Run: headless pygame with SDL's dummy video driver; simulated clock (each Clock.tick advances the game by its frame time, no real sleeping); random seed 0; keys injected as events and as key.get_pressed() state; no mouse input.
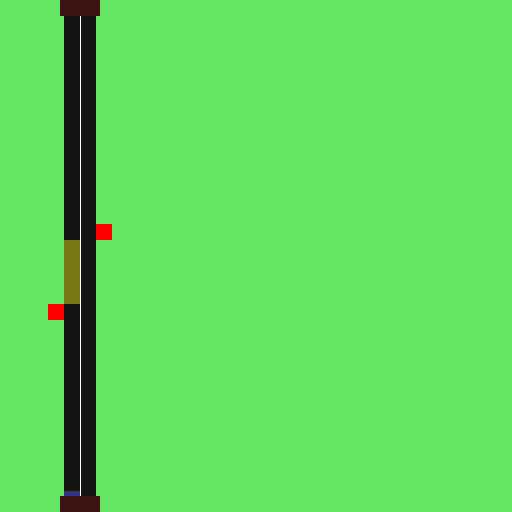
Frame 1 of 4 · flips 1–60 · no input
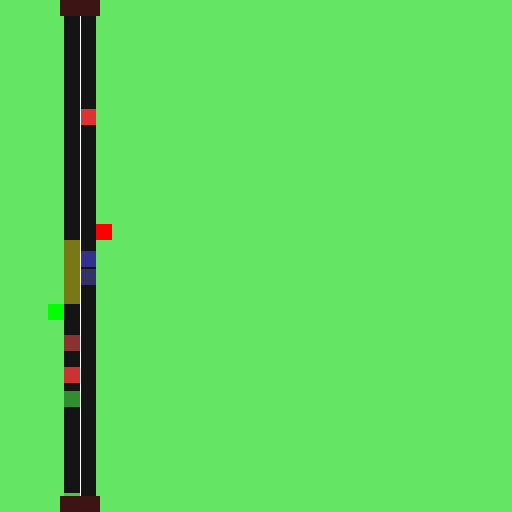
Frame 2 of 4 · flips 61–180 · tapped SPACE, RETURN · held RIGHT (→), D
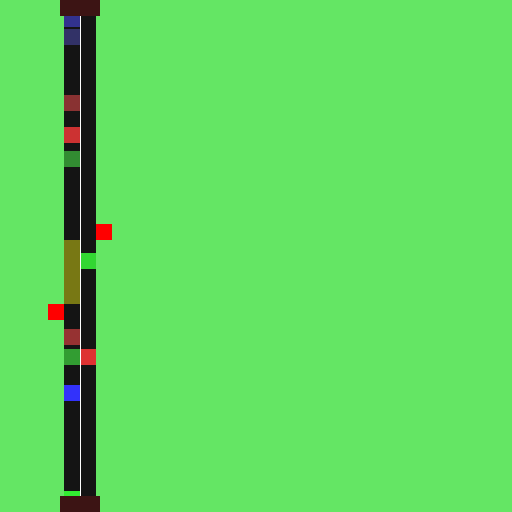
Frame 3 of 4 · flips 181–300 · held DOWN (↓), S
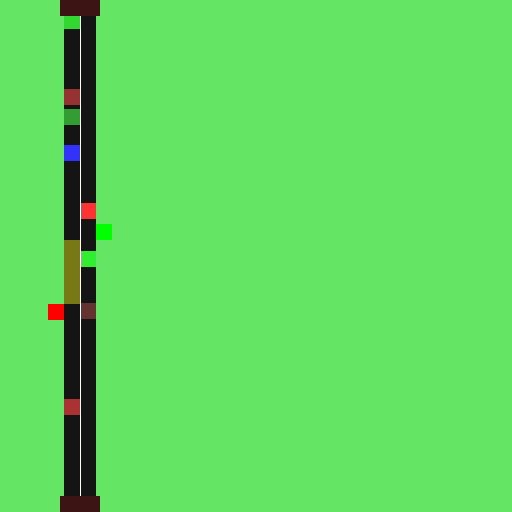
Frame 4 of 4 · flips 301–420 · held LEFT (←), A, UP (↑), W

The pygame program that drew these frames:

import pygame
import sys, os, traceback, random, itertools

if sys.platform in ["win32", "win64"]:
    os.environ["SDL_VIDEO_CENTERED"] = "1"

pygame.display.init()
pygame.font.init()

# SCRIPT_DIR = os.path.dirname(os.path.abspath(__file__))


class Vehicle(pygame.sprite.Sprite):

    def __init__(self, group, direction):
        pygame.sprite.DirtySprite.__init__(self)

        self.group = group

        self.image = pygame.Surface([16, 16])
        col = random.choice([(50, 50,  random.uniform(100, 255)), (50, random.uniform(100, 255), 50), (random.uniform(100, 255), 50, 50)])
        self.image.fill(col)
        # self.image.set_colorkey((0, 0, 0))

        self.direction = direction
        #self.direction = random.choice(["northbound", "southbound"])

        if self.direction == "northbound":
            self.rect = pygame.draw.rect(self.image, (0, 0, 0), [64, 512, 16, 16])
        elif self.direction == "southbound":
            self.rect = pygame.draw.rect(self.image, (0, 0, 0), [80, 0, 16, -16])


    def update(self):
        self.move()
        if (self.rect.y < -16 and self.direction == "northbound") or (self.rect.y > 576 and self.direction == "southbound"):
            # print("removed")
            self.group.remove(self)

    def move(self):
        if self.direction == "northbound":
            # self.rect.y -= 1
            if self.rect.y <= 311 and self.rect.y >= 304:
                self.rect.move_ip(2, 0)
            if self.rect.y <= 223 and self.rect.y >= 216:
                self.rect.move_ip(-2, 0)
            self.rect.move_ip(0, -1)
        elif self.direction == "southbound":
            # self.rect.y += 1
            self.rect.move_ip(0, 1)

class TrafficLight(pygame.sprite.Sprite):

    def __init__(self, direction):
        pygame.sprite.Sprite.__init__(self)

        self.image = pygame.Surface([16, 16])

        self.colours = itertools.cycle([(255, 0, 0), (255, 0, 0), (255, 0, 0), (0, 255, 0)])
        self.c_col = next(self.colours)

        if direction == "northbound":
            self.c_col = next(self.colours)
            self.c_col = next(self.colours)
            self.image.fill(self.c_col)
            self.rect = pygame.draw.rect(self.image, self.c_col, [48, 304, 16, 16])
        else:
            self.image.fill(self.c_col)
            self.rect = pygame.draw.rect(self.image, self.c_col, [96, 224, 16, 16])


        self.frame = 0

    def update(self):
        self.frame += 1
        if self.frame == 128:
            self.c_col = next(self.colours)
            self.image.fill(self.c_col)
            self.frame = 0




class SimulationGame:

    screen_size = [512, 512]

    def __init__(self):
        self.surface = pygame.display.set_mode(SimulationGame.screen_size)
        self.running = True

        self.sprites = pygame.sprite.Group()
        self.traffic_lights = pygame.sprite.Group()

        self.clock = pygame.time.Clock()



        trafficLightNorth = TrafficLight("northbound")
        trafficLightSouth = TrafficLight("southbound")
        self.traffic_lights.add(trafficLightNorth)
        self.traffic_lights.add(trafficLightSouth)

        # self.sprites.add(self.car)

    def run(self):
        self.surface.fill((100, 230, 100))
        pygame.display.flip()
        canSpawnNorthbound = 0
        canSpawnSouthbound = 0
        while self.running:
            self.clock.tick(60)
            for event in pygame.event.get():
                if event.type == pygame.QUIT:
                    self.running = False

            self.sprites.update()
            self.traffic_lights.update()

            if random.choice(["northbound", "southbound"]) == "northbound":
                if random.random() < 0.05 and canSpawnNorthbound == 0:
                        self.sprites.add(Vehicle(self.sprites, "northbound"))
                        canSpawnNorthbound = 9
            else:
                if random.random() < 0.01 and canSpawnSouthbound == 0:
                        self.sprites.add(Vehicle(self.sprites, "southbound"))
                        canSpawnSouthbound = 9


            if canSpawnNorthbound:
                canSpawnNorthbound -= 1

            if canSpawnSouthbound:
                canSpawnSouthbound -= 1



            self.sprites.update()


            pygame.draw.rect(self.surface, (20, 20, 20), [64, 0, 32, 512])
            pygame.draw.rect(self.surface, (120, 120, 20), [64, 240, 16, 64])
            self.sprites.draw(self.surface)
            self.traffic_lights.draw(self.surface)
            pygame.draw.line(self.surface, (255, 255, 255), [80, 0], [80, 512], 1)
            pygame.draw.rect(self.surface, (60, 20, 20), [60, 0, 40, 16])
            pygame.draw.rect(self.surface, (60, 20, 20), [60, 496, 40, 16])
            # pygame.display.update(rects)
            pygame.display.flip()

GAME = SimulationGame()
GAME.run()
